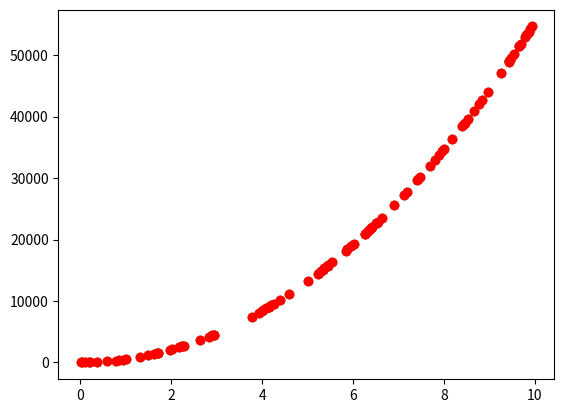

Write the Python code that produced this figure.
import pandas as pd
import matplotlib.pyplot as plt
import numpy as np
from scipy.optimize import curve_fit

X = np.random.random(size=(100))*10

m = 522.35453354364334153643345463543463
C = .3522353344643541463
Y = m * X ** 2 - C * X ** 3 + C * X ** 4

plt.scatter(X,Y)

plt.show()

def curve(X,m,C):
  return(m * X ** 2 - C * X ** 3 + C * X ** 4)

curve_fit(curve,X,Y,p0=[5646,1144],maxfev=100000)


p_par,p_cov = curve_fit(curve,X,Y,p0=[10,5],maxfev=10000)
p_par

Y_fit = curve(X,5.22354534e+02,3.52235334e-01)
Y_fit

plt.scatter(X,Y)
plt.scatter(X,Y_fit,color='red')

plt.show()